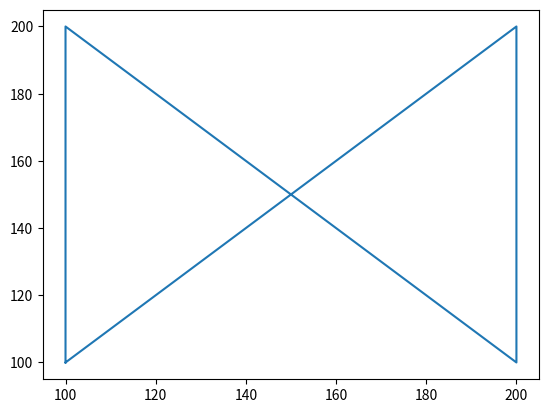

The script that saved this image:
#
# Exercice 16 - Calcul de distances
#

# un dessin est un tableau de tuples (x, y)
dessin1 = [(100, 100), (200, 200), (200, 100), (100, 200), (100, 100)]
dessin2 = [(208, 64), (142, 23), (130, 82), (84, 98), (342, 150), (135, 81), 
           (145, 28), (156, 74), (237, 61), (348, 150), (156, 76)]
dessin3 = [(145, 25), (66, 34), (134, 53), (97, 57), (57, 48), (100, 43), 
           (174, 62), (130, 66), (0, 37), (141, 23), (140, 13), (247, 169), 
           (371, 184), (279, 45), (139, 12), (2, 35)]

# fonction pour afficher un dessin
from matplotlib.pyplot import plot, show
def affiche_dessin(dessin):
    plot([p[0] for p in dessin], [p[1] for p in dessin])
    show()

# afficher le premier dessin
affiche_dessin(dessin1)


# a) Écrire une fonction `distance` qui prend deux tuples contenant chacun 
# deux coordonnées *x, y*, et qui retourne leur distance euclidienne. 
# Pour rappel, la fonction `sqrt` retourne la racine carrée d’une expression, 
# et doit être importée depuis la bibliothèque `math`.


# b) Un dessin est stocké dans un tableau contenant ses points successifs 
# sous forme de tuples *(x, y)*. Écrire une fonction qui prend en paramètre 
# un tel tableau et retourne les dimensions *(largeur, hauteur)* du dessin.


# c) Écrire une fonction qui calcule la longueur du dessin, en utilisant 
# la fonction `distance` de la première question.
